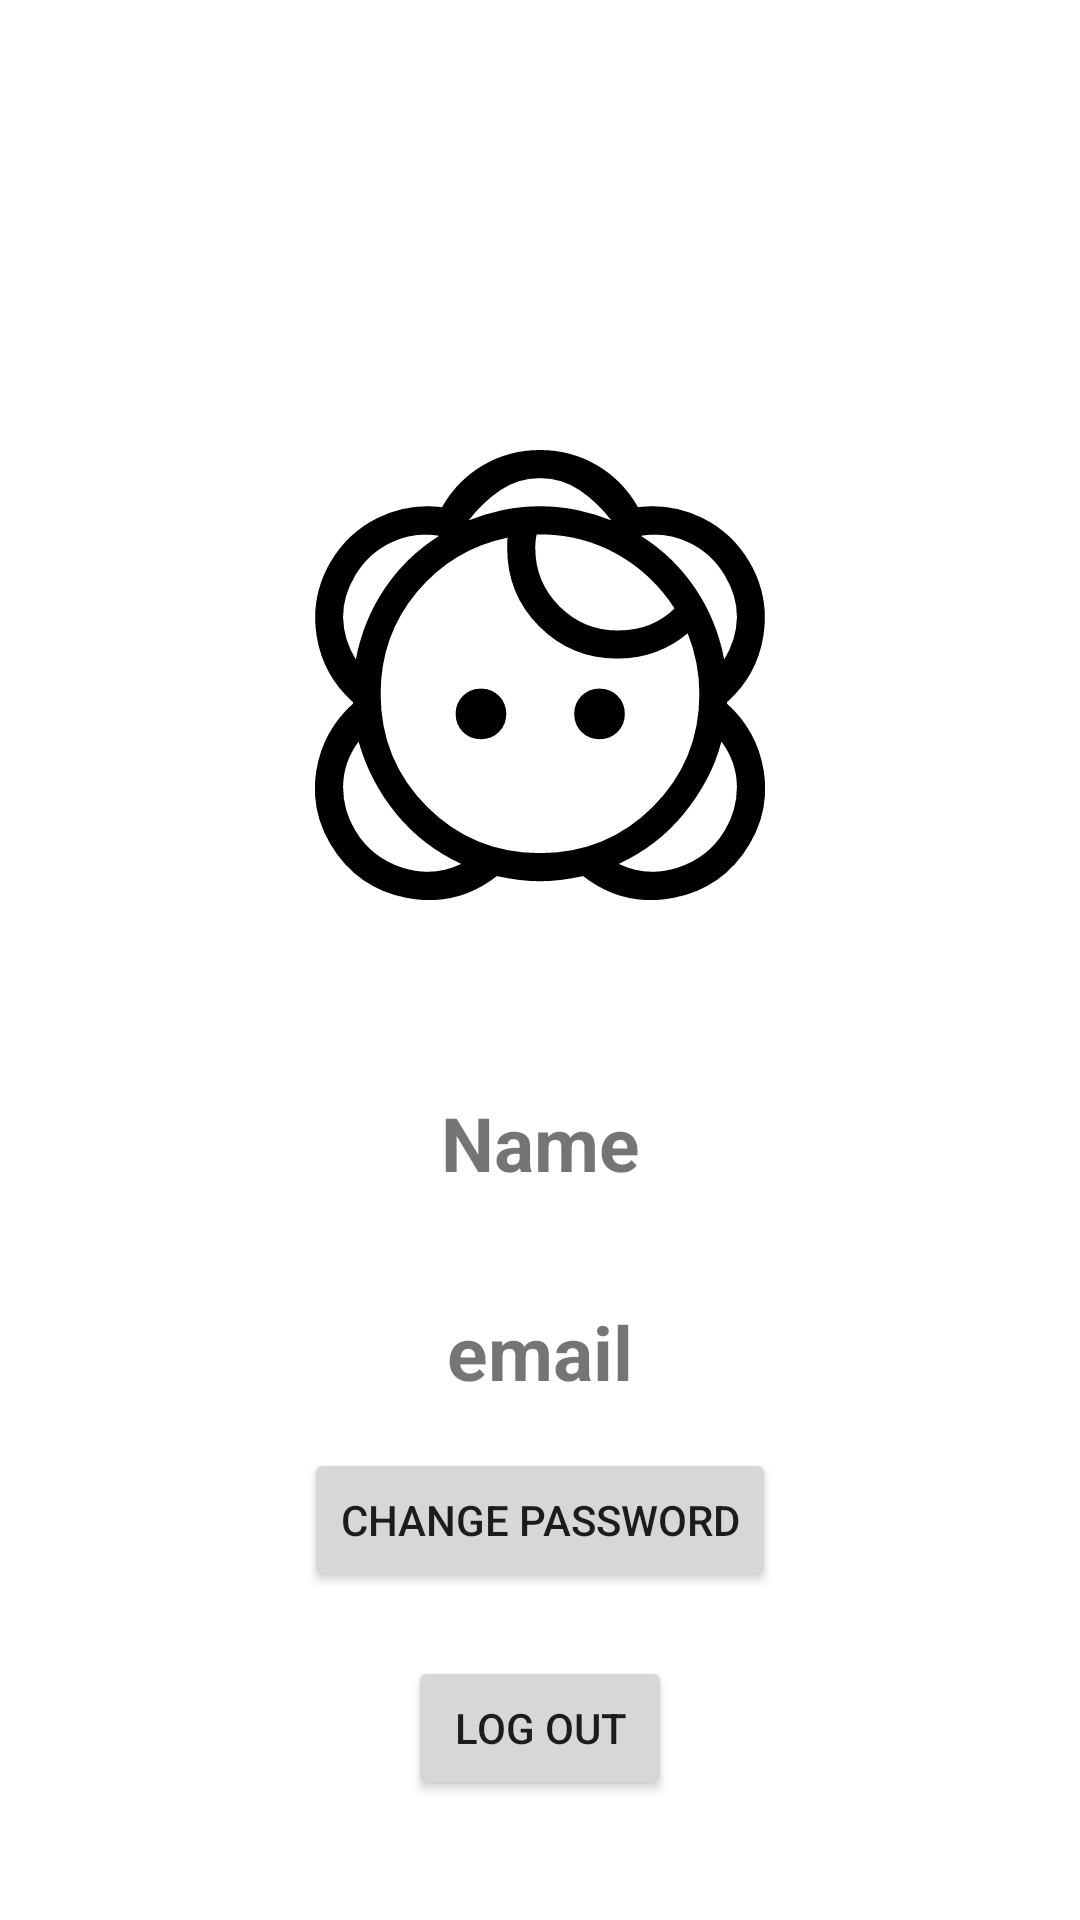

The Android layout XML behind this screen, and the referenced resources:
<!-- AndroidManifest.xml: application theme Theme.Dnevnjak20 -->
<!-- res/layout/fragment_profile.xml -->
<?xml version="1.0" encoding="utf-8"?>
<androidx.constraintlayout.widget.ConstraintLayout xmlns:android="http://schemas.android.com/apk/res/android"
    xmlns:app="http://schemas.android.com/apk/res-auto"
    xmlns:tools="http://schemas.android.com/tools"
    android:layout_width="match_parent"
    android:layout_height="match_parent"
    tools:context=".fragments.ProfileFragment">

    <ImageView
        android:id="@+id/profileIv"
        android:layout_width="150dp"
        android:layout_height="150dp"
        android:layout_marginTop="150dp"
        android:background="@drawable/default_face"
        app:layout_constraintEnd_toEndOf="parent"
        app:layout_constraintStart_toStartOf="parent"
        app:layout_constraintTop_toTopOf="parent" />

    <TextView
        android:id="@+id/userNameTv"
        android:layout_width="wrap_content"
        android:layout_height="wrap_content"
        android:layout_marginTop="64dp"
        android:textSize="25sp"
        android:textStyle="bold"
        android:text="Name"
        app:layout_constraintEnd_toEndOf="parent"
        app:layout_constraintStart_toStartOf="parent"
        app:layout_constraintTop_toBottomOf="@+id/profileIv" />

    <TextView
        android:id="@+id/userEmailTv"
        android:layout_width="wrap_content"
        android:layout_height="wrap_content"
        android:layout_marginTop="36dp"
        android:layout_marginBottom="36dp"
        android:textSize="25sp"
        android:textStyle="bold"
        android:text="email"
        app:layout_constraintEnd_toEndOf="parent"
        app:layout_constraintStart_toStartOf="parent"
        app:layout_constraintTop_toBottomOf="@+id/userNameTv" />

    <Button
        android:id="@+id/changePasswordBtn"
        android:layout_width="wrap_content"
        android:layout_height="wrap_content"
        android:layout_marginBottom="20dp"
        android:text="Change Password"
        app:layout_constraintBottom_toTopOf="@+id/logOutBtn"
        app:layout_constraintEnd_toEndOf="parent"
        app:layout_constraintStart_toStartOf="parent"
        app:layout_constraintTop_toBottomOf="@+id/userEmailTv"
        app:layout_constraintVertical_bias="0.914" />

    <Button
        android:id="@+id/logOutBtn"
        android:layout_width="wrap_content"
        android:layout_height="wrap_content"
        android:layout_marginBottom="40dp"
        android:text="Log Out"
        app:layout_constraintBottom_toBottomOf="parent"
        app:layout_constraintEnd_toEndOf="parent"
        app:layout_constraintStart_toStartOf="parent" />


</androidx.constraintlayout.widget.ConstraintLayout>
<!-- resources referenced by this layout -->
<resources>
  <!-- drawable default_face (drawable) -->
  <vector xmlns:android="http://schemas.android.com/apk/res/android"
      android:width="100dp"
      android:height="100dp"
      android:viewportWidth="960"
      android:viewportHeight="960">
    <path
        android:fillColor="#FF000000"
        android:pathData="M480,920q23,0 46,-3t46,-8q86,67 192.5,46.5T927,841q44,-74 30,-158t-78,-142v-3q64,-57 77.5,-141T927,239q-37,-63 -101.5,-94.5T689,122q-32,-57 -87.5,-89.5T480,0q-66,0 -121.5,32.5T271,122q-72,-9 -136.5,22.5T33,239q-43,74 -29.5,158T81,538v3Q17,599 3,683t30,158q56,94 162.5,114.5T388,909q23,5 46,8t46,3ZM312,883q-60,29 -125.5,8T86,812q-27,-45 -26,-96t33,-94q12,43 32.5,82t48.5,73q28,34 62.5,60.5T312,883ZM648,883q41,-19 75.5,-45.5T786,777q28,-34 49,-73t32,-82q32,43 33,94t-26,96q-35,58 -100.5,79T648,883ZM480,860q-142,0 -241,-99t-99,-241q0,-124 77,-216.5T411,187q-1,6 -1,11.5L410,210q0,98 68.5,166.5T645,445q45,0 83,-14.5t67,-39.5q12,30 18.5,62.5T820,520q0,142 -99,241t-241,99ZM354,617q-23,0 -38.5,-15.5T300,563q0,-23 15.5,-38.5T354,509q23,0 38.5,15.5T408,563q0,23 -15.5,38.5T354,617ZM607,617q-23,0 -38.5,-15.5T553,563q0,-23 15.5,-38.5T607,509q23,0 38.5,15.5T661,563q0,23 -15.5,38.5T607,617ZM87,447q-26,-43 -27,-88.5T85,269q28,-48 77,-71.5T265,183q-35,22 -64,50t-52,62q-23,34 -38.5,72T87,447ZM873,447q-8,-42 -23.5,-80T811,295q-23,-34 -52,-62t-64,-50q54,-9 103,14.5t77,71.5q26,44 25,89.5T873,447ZM645,385q-72,0 -123.5,-51.5T470,210q0,-8 0.5,-15t2.5,-15h7q46,0 87.5,11t78.5,32q37,21 67.5,50t53.5,65q-22,22 -52,34.5T645,385ZM632,150q-35,-14 -73,-22t-79,-8q-41,0 -79,8t-73,22q29,-38 67,-64t85,-26q47,0 85,26t67,64ZM149,295ZM480,120ZM646,223ZM811,295ZM786,777ZM174,777Z"/>
  </vector>
  <style name="Theme.Dnevnjak20" parent="Theme.MaterialComponents.DayNight.DarkActionBar">
          
          <item name="colorPrimary">@color/purple_500</item>
          <item name="colorPrimaryVariant">@color/purple_700</item>
          <item name="colorOnPrimary">@color/white</item>
          
          <item name="colorSecondary">@color/teal_200</item>
          <item name="colorSecondaryVariant">@color/teal_700</item>
          <item name="colorOnSecondary">@color/black</item>
          
          <item name="android:statusBarColor">?attr/colorPrimaryVariant</item>
          
      </style>
  <color name="purple_500">#FF6200EE</color>
  <color name="purple_700">#FF3700B3</color>
  <color name="white">#FFFFFFFF</color>
  <color name="teal_200">#FF03DAC5</color>
  <color name="teal_700">#FF018786</color>
  <color name="black">#FF000000</color>
</resources>
